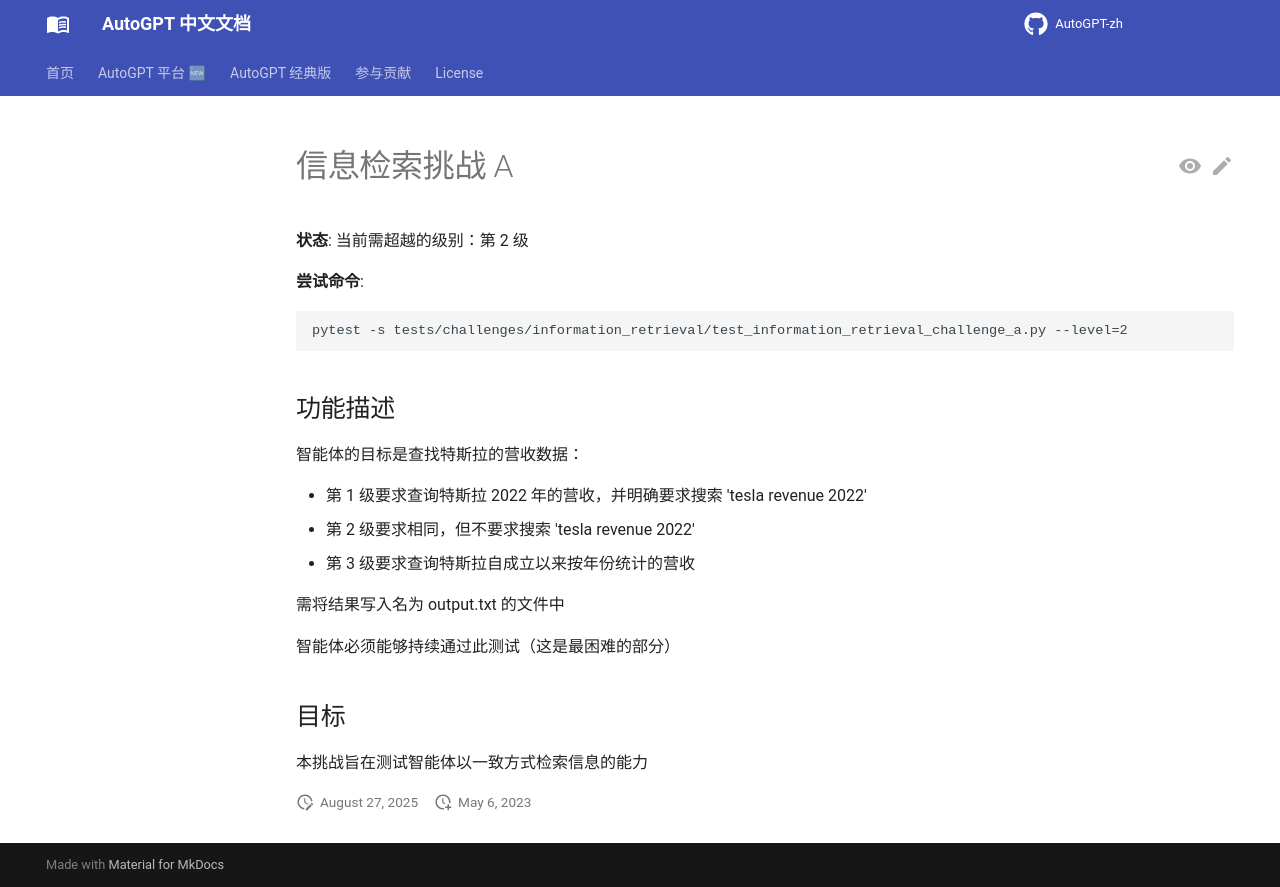

repository: zdocapp/AutoGPT-zh · page: challenges/information_retrieval/challenge_a/index.html · generator: mkdocs

# 信息检索挑战 A

**状态**: 当前需超越的级别：第 2 级

**尝试命令**:

```
pytest -s tests/challenges/information_retrieval/test_information_retrieval_challenge_a.py --level=2
```

## 功能描述

智能体的目标是查找特斯拉的营收数据：

- 第 1 级要求查询特斯拉 2022 年的营收，并明确要求搜索 'tesla revenue 2022'
- 第 2 级要求相同，但不要求搜索 'tesla revenue 2022'
- 第 3 级要求查询特斯拉自成立以来按年份统计的营收

需将结果写入名为 output.txt 的文件中

智能体必须能够持续通过此测试（这是最困难的部分）

## 目标

本挑战旨在测试智能体以一致方式检索信息的能力
